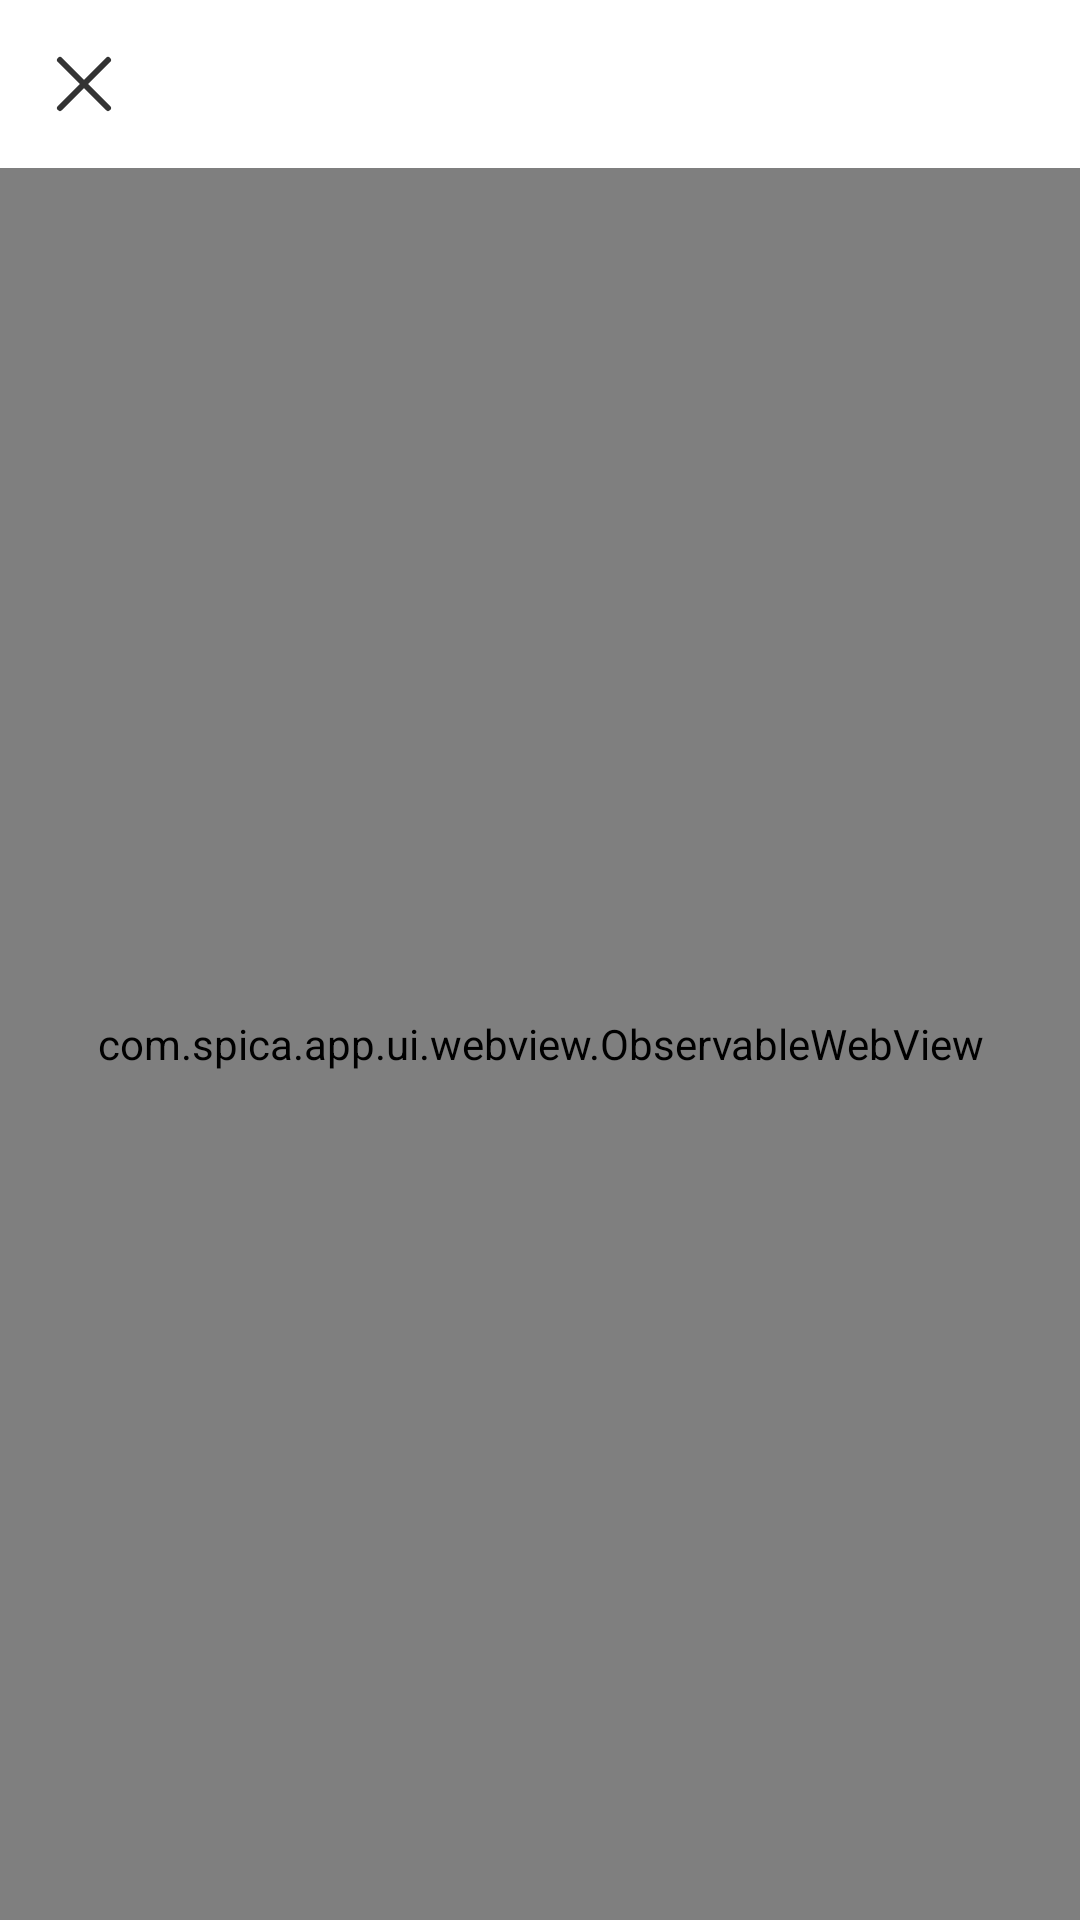

Layout XML and referenced resources for this Android screen:
<!-- AndroidManifest.xml: application theme Theme.App -->
<!-- res/layout/activity_webview.xml -->
<?xml version="1.0" encoding="utf-8"?>
<androidx.constraintlayout.widget.ConstraintLayout
    xmlns:android="http://schemas.android.com/apk/res/android"
    xmlns:app="http://schemas.android.com/apk/res-auto"
    xmlns:tools="http://schemas.android.com/tools"
    android:layout_width="match_parent"
    android:layout_height="match_parent">

    <androidx.appcompat.widget.Toolbar
        android:id="@+id/toolbar"
        android:layout_width="match_parent"
        android:layout_height="?attr/actionBarSize"
        app:layout_constraintTop_toTopOf="parent"
        app:layout_constraintStart_toStartOf="parent"
        android:background="@color/white"
        app:contentInsetStartWithNavigation="0dp"
        app:navigationIcon="@drawable/ic_close"
        app:layout_constraintEnd_toEndOf="parent">

        <TextSwitcher
            android:id="@+id/text_switch"
            android:layout_width="match_parent"
            android:layout_gravity="center"
            android:layout_height="wrap_content"
            android:layout_marginStart="2dp"
            tools:ignore="RtlHardcoded" />

    </androidx.appcompat.widget.Toolbar>

    <com.spica.app.ui.webview.ObservableWebView
        android:id="@+id/web_view"
        android:layout_width="match_parent"
        android:layout_height="0dp"
        app:layout_constraintTop_toBottomOf="@id/toolbar"
        app:layout_constraintBottom_toBottomOf="parent" />

    <ProgressBar
        style="@style/Widget.AppCompat.ProgressBar.Horizontal"
        android:id="@+id/progress"
        android:layout_width="match_parent"
        android:layout_height="wrap_content"
        app:layout_constraintTop_toBottomOf="@id/toolbar"
        android:layout_marginTop="2dp"
        android:visibility="invisible"
        app:layout_constraintStart_toStartOf="parent"
        app:layout_constraintEnd_toEndOf="parent" />

</androidx.constraintlayout.widget.ConstraintLayout>
<!-- resources referenced by this layout -->
<resources>
  <color name="white">#FFFFFFFF</color>
  <!-- drawable ic_close (drawable) -->
  <vector xmlns:android="http://schemas.android.com/apk/res/android"
      android:width="24dp"
      android:height="24dp"
      android:viewportWidth="48"
      android:viewportHeight="48">
    <path
        android:pathData="M0,0h48v48h-48z"
        android:fillColor="#ffffff"
        android:fillAlpha="0.01"/>
    <path
        android:pathData="M8,8L40,40"
        android:strokeLineJoin="round"
        android:strokeWidth="4"
        android:fillColor="#00000000"
        android:strokeColor="#333"
        android:strokeLineCap="round"/>
    <path
        android:pathData="M8,40L40,8"
        android:strokeLineJoin="round"
        android:strokeWidth="4"
        android:fillColor="#00000000"
        android:strokeColor="#333"
        android:strokeLineCap="round"/>
  </vector>
  <style name="Theme.App" parent="Theme.MaterialComponents.DayNight.NoActionBar">
          
          <item name="colorPrimary">@color/purple_500</item>
          <item name="colorPrimaryVariant">@color/purple_700</item>
          <item name="colorOnPrimary">@color/white</item>
          
          <item name="colorSecondary">@color/teal_200</item>
          <item name="colorSecondaryVariant">@color/teal_700</item>
          <item name="colorOnSecondary">@color/black</item>
          
          <item name="android:statusBarColor" tools:targetApi="l">@color/white</item>
          <item name="android:windowLightStatusBar">true</item>
      </style>
  <color name="purple_500">#FF6200EE</color>
  <color name="purple_700">#FF3700B3</color>
  <color name="teal_200">#FF03DAC5</color>
  <color name="teal_700">#FF018786</color>
  <color name="black">#FF000000</color>
</resources>
